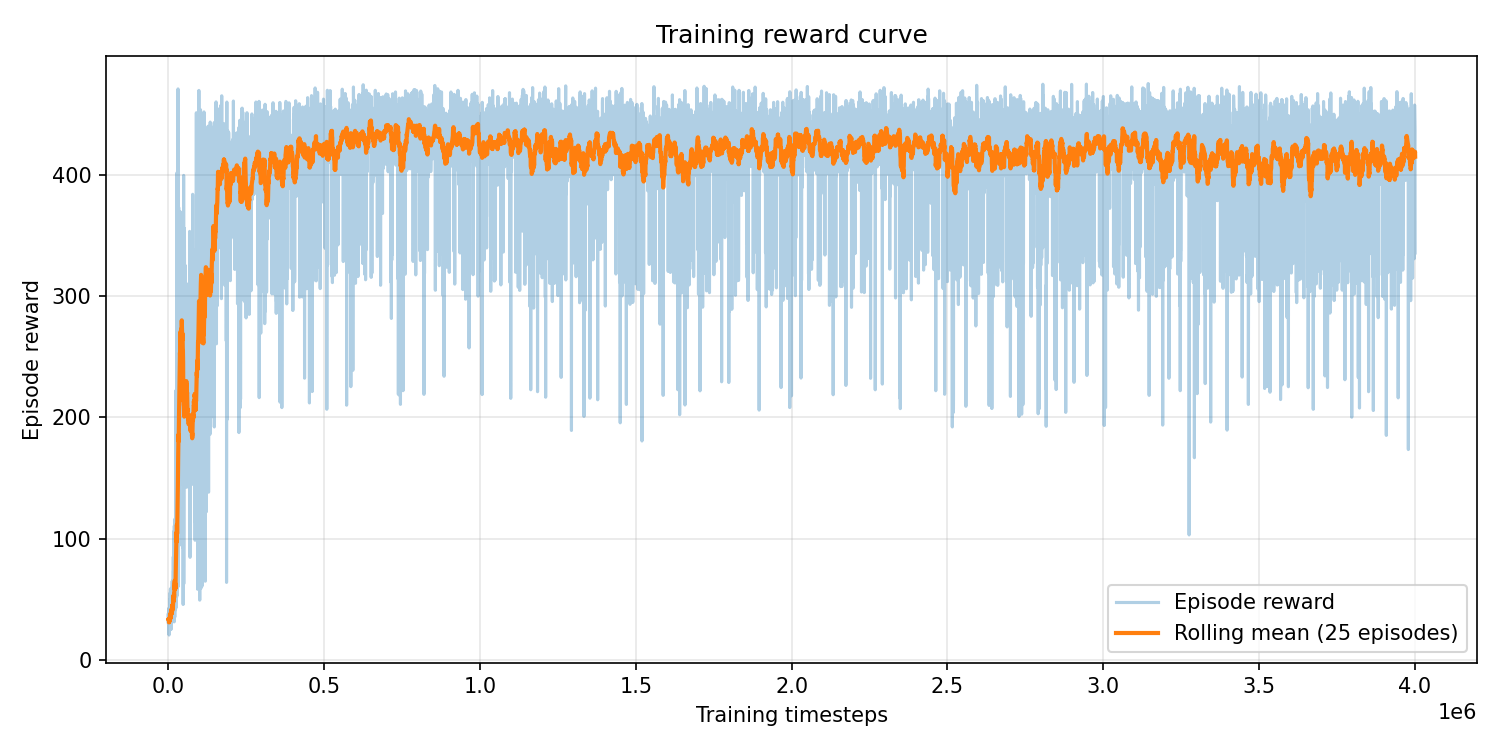

The data file committed next to this chart (first rows):
episode, timestep, reward, episode_length
0, 46, 36.59, 46
1, 87, 30.3, 41
2, 130, 31.8, 43
3, 178, 36.9, 48
4, 216, 30.23, 38
5, 268, 35.06, 52
6, 313, 38.63, 45
7, 358, 35.51, 45
8, 420, 35.15, 62
9, 467, 32.91, 47
10, 506, 32.96, 39
11, 545, 30.21, 39
12, 588, 32.36, 43
13, 636, 29.2, 48
14, 677, 32.59, 41
15, 720, 35.06, 43
16, 758, 31.61, 38
17, 799, 31.34, 41
18, 847, 34.96, 48
19, 888, 32.53, 41
20, 932, 34.79, 44
21, 968, 30.23, 36
22, 1016, 32.02, 48
23, 1060, 33.38, 44
24, 1094, 28.66, 34
25, 1139, 33.59, 45
26, 1208, 42.46, 69
27, 1246, 31.1, 38
28, 1303, 42.26, 57
29, 1355, 32.49, 52
30, 1403, 36.94, 48
31, 1448, 37.4, 45
32, 1481, 27.84, 33
33, 1519, 30.62, 38
34, 1559, 28.95, 40
35, 1599, 33.34, 40
36, 1639, 31.49, 40
37, 1679, 30.43, 40
38, 1718, 28.19, 39
39, 1760, 36.29, 42
40, 1803, 33.66, 43
41, 1840, 30.13, 37
42, 1896, 35.98, 56
43, 1935, 31.76, 39
44, 1985, 27.11, 50
45, 2029, 34.99, 44
46, 2066, 28.98, 37
47, 2103, 27.58, 37
48, 2150, 38.54, 47
49, 2192, 36.56, 42
50, 2229, 29.78, 37
51, 2263, 28.21, 34
52, 2301, 30.11, 38
53, 2340, 30.03, 39
54, 2400, 33.03, 60
55, 2439, 29.91, 39
56, 2464, 20.54, 25
57, 2512, 31.69, 48
58, 2572, 38.46, 60
59, 2620, 32.54, 48
... 9,016 more rows
